The GitHub repository heenaharwani123-eng/Door_detection contains a labelled image folder "Door_detection" with 2 categories: empty, full. Examples follow, each with its label.

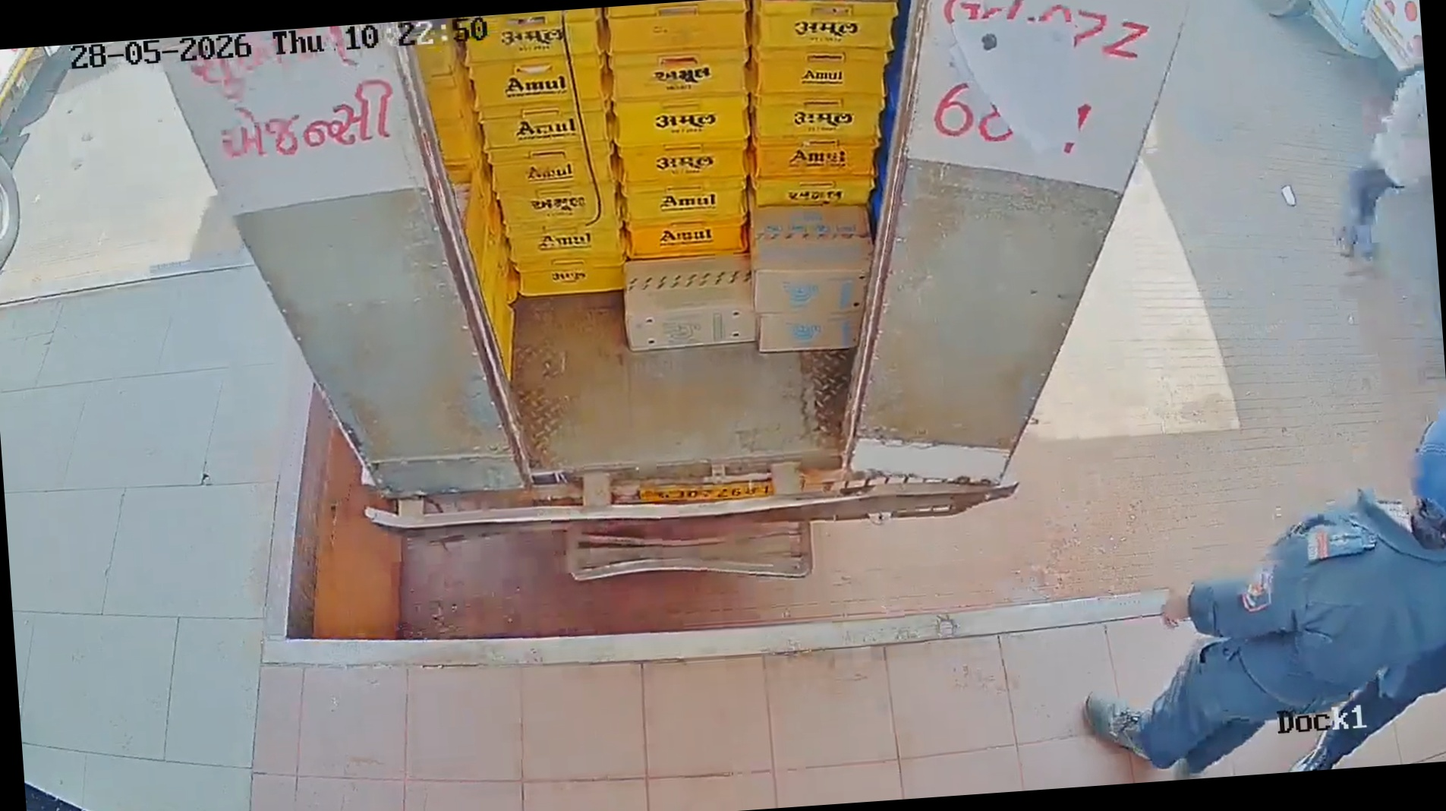
Label: full

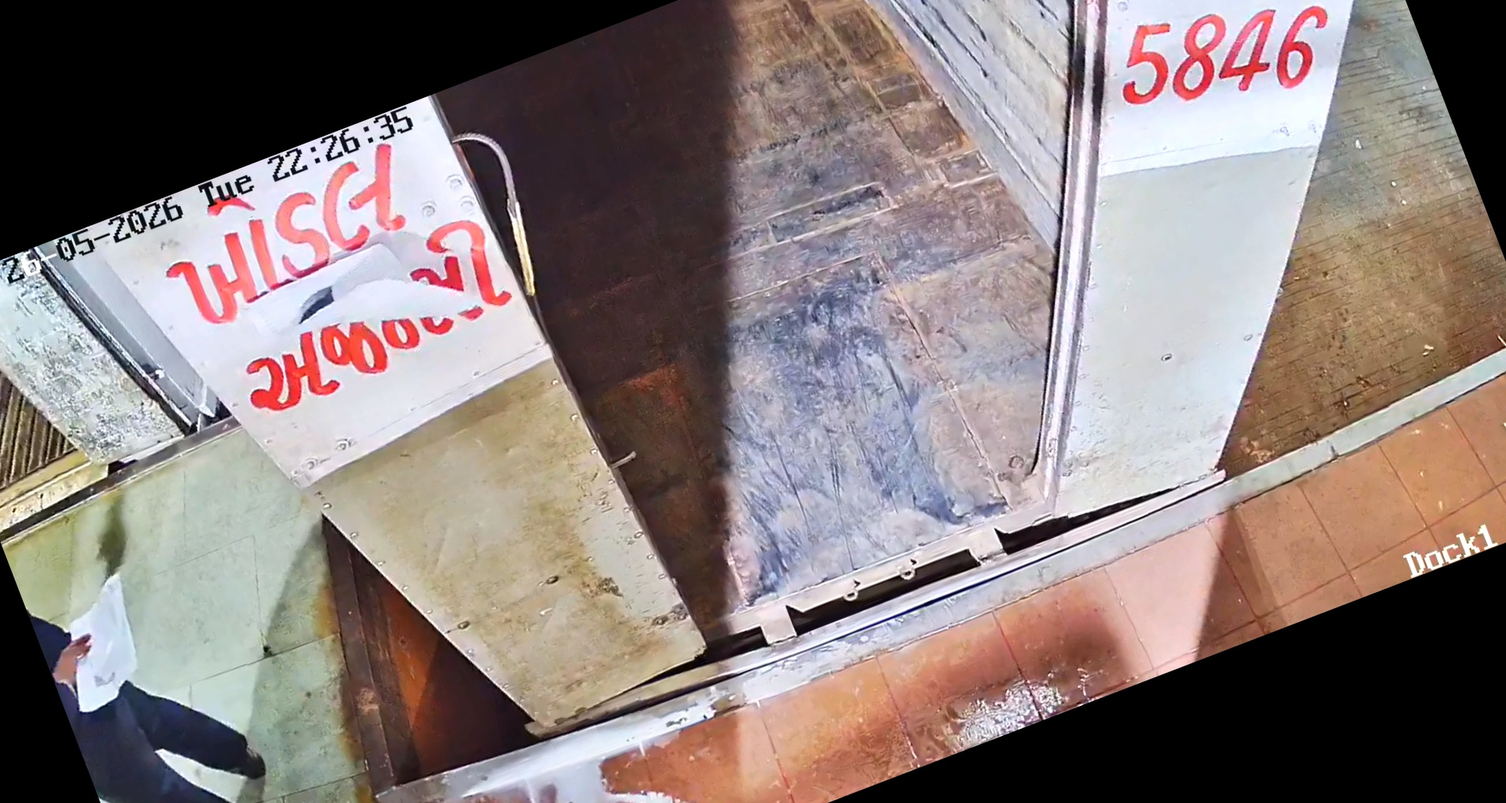
Label: empty

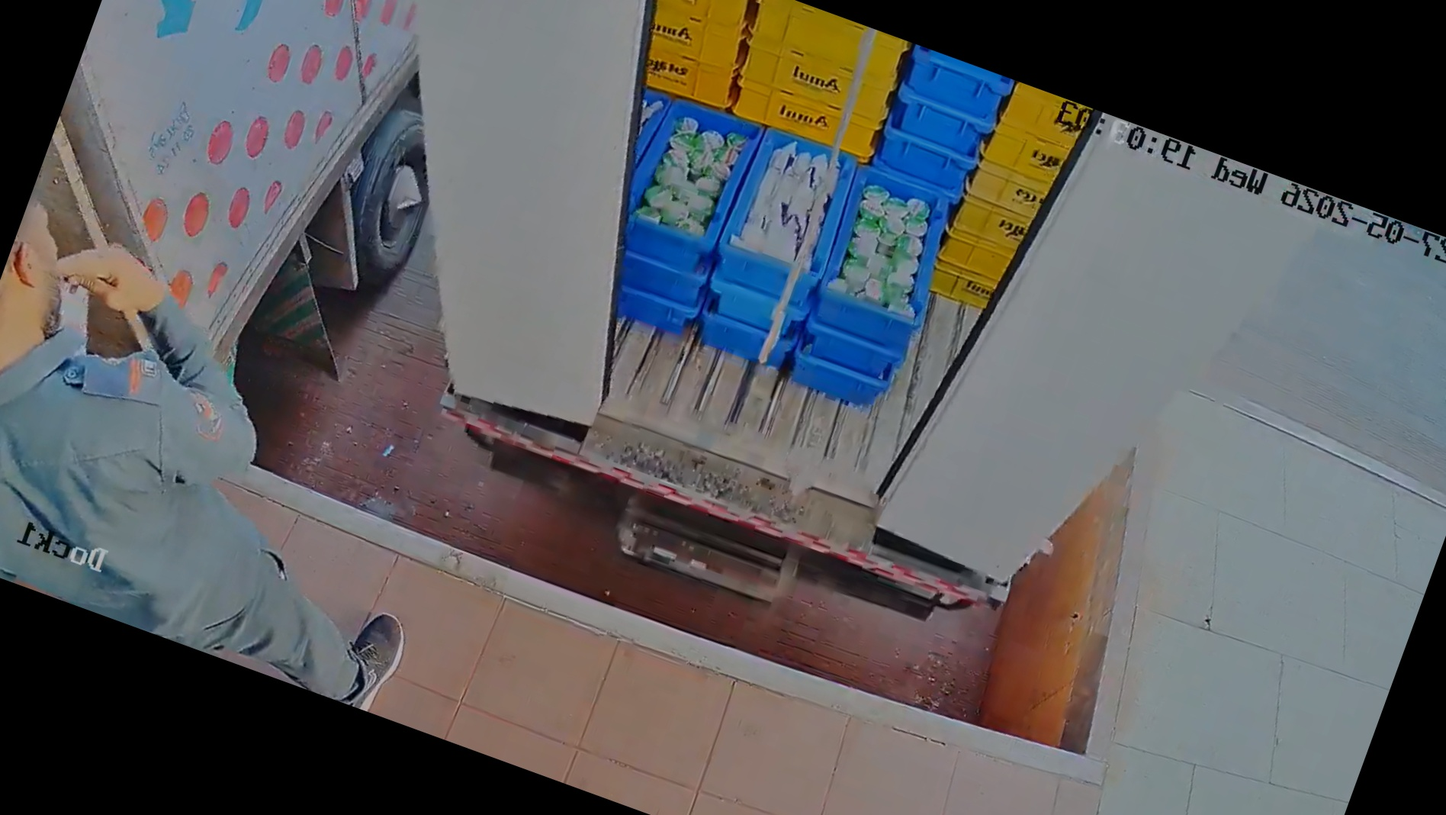
Label: full

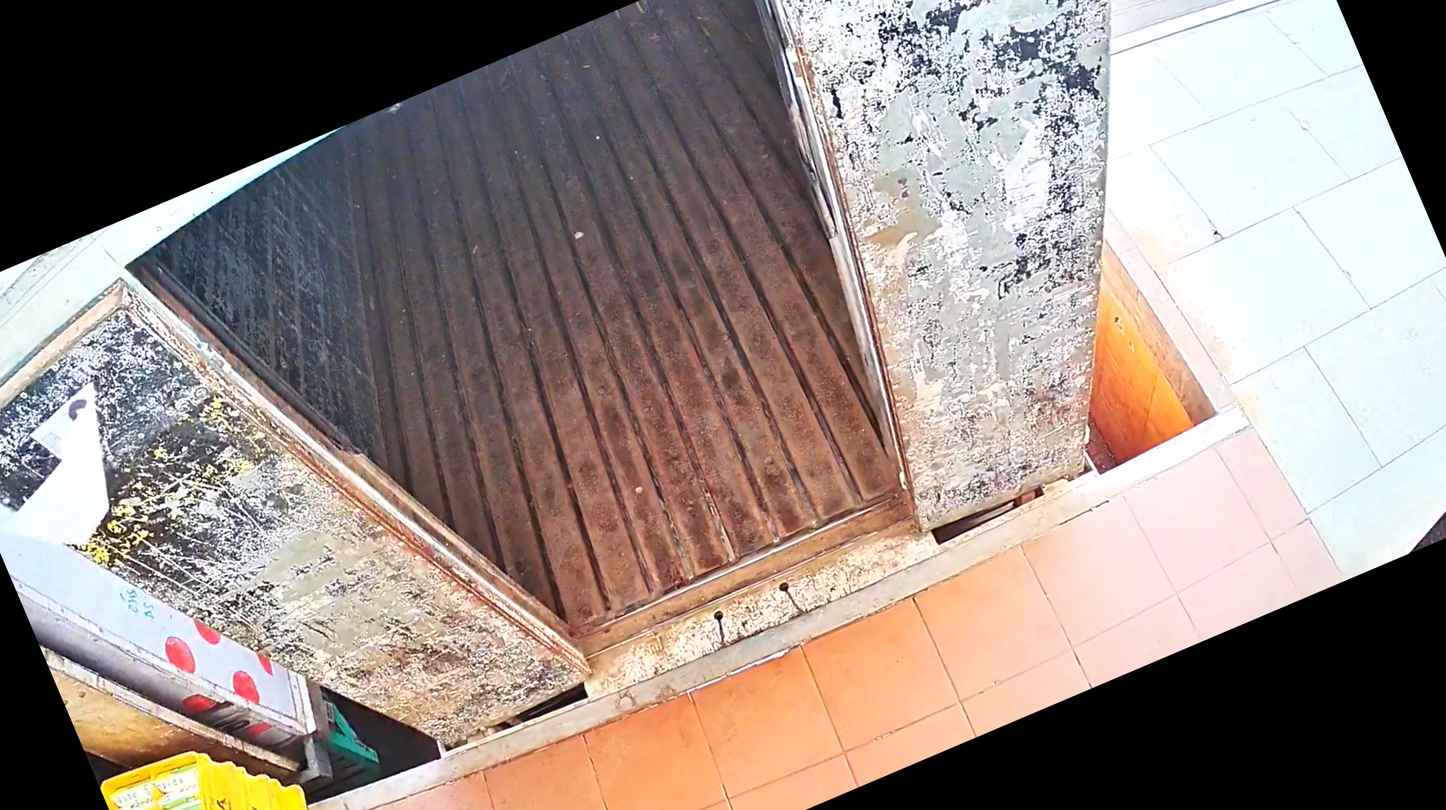
Label: empty

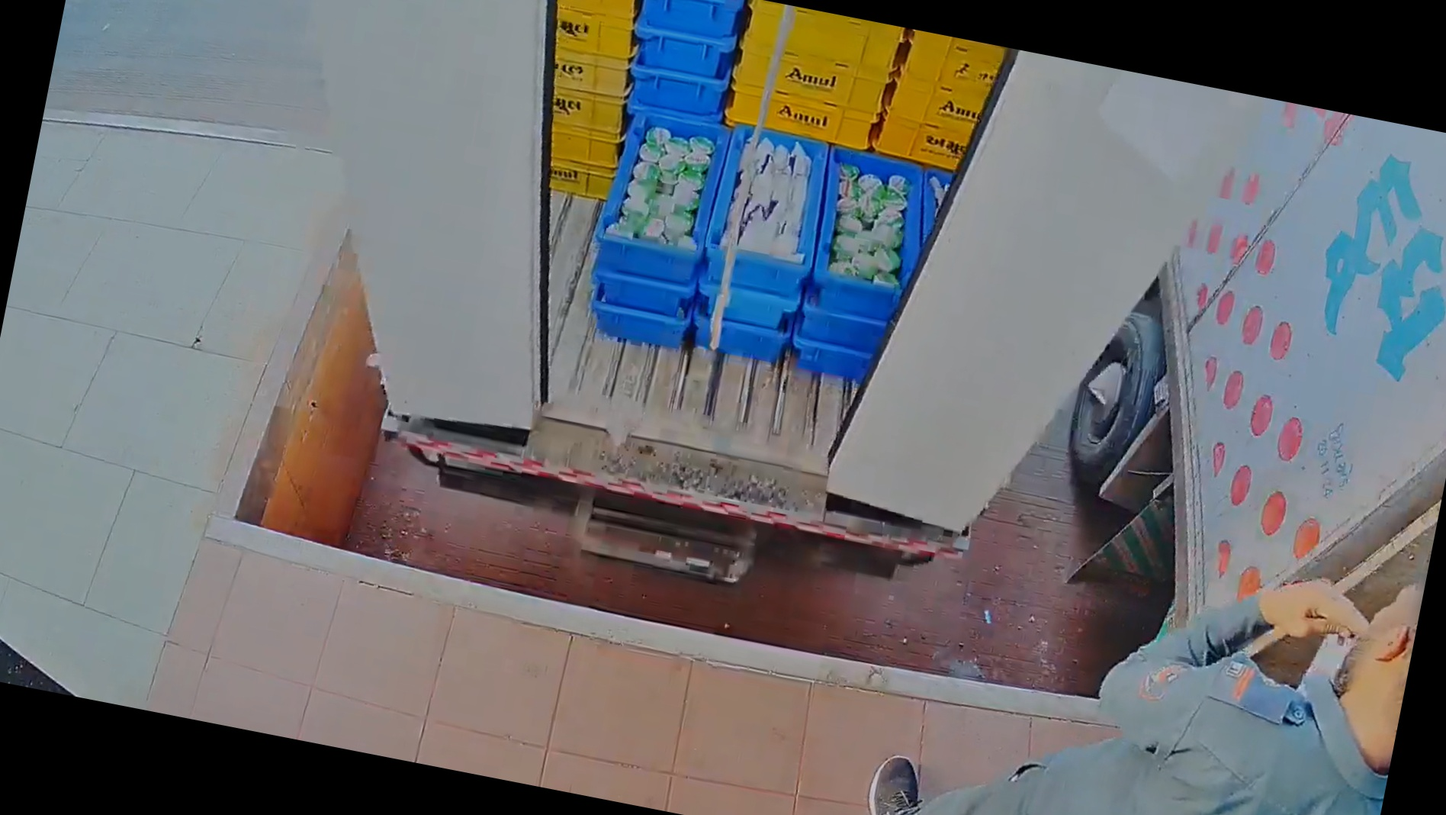
Label: full

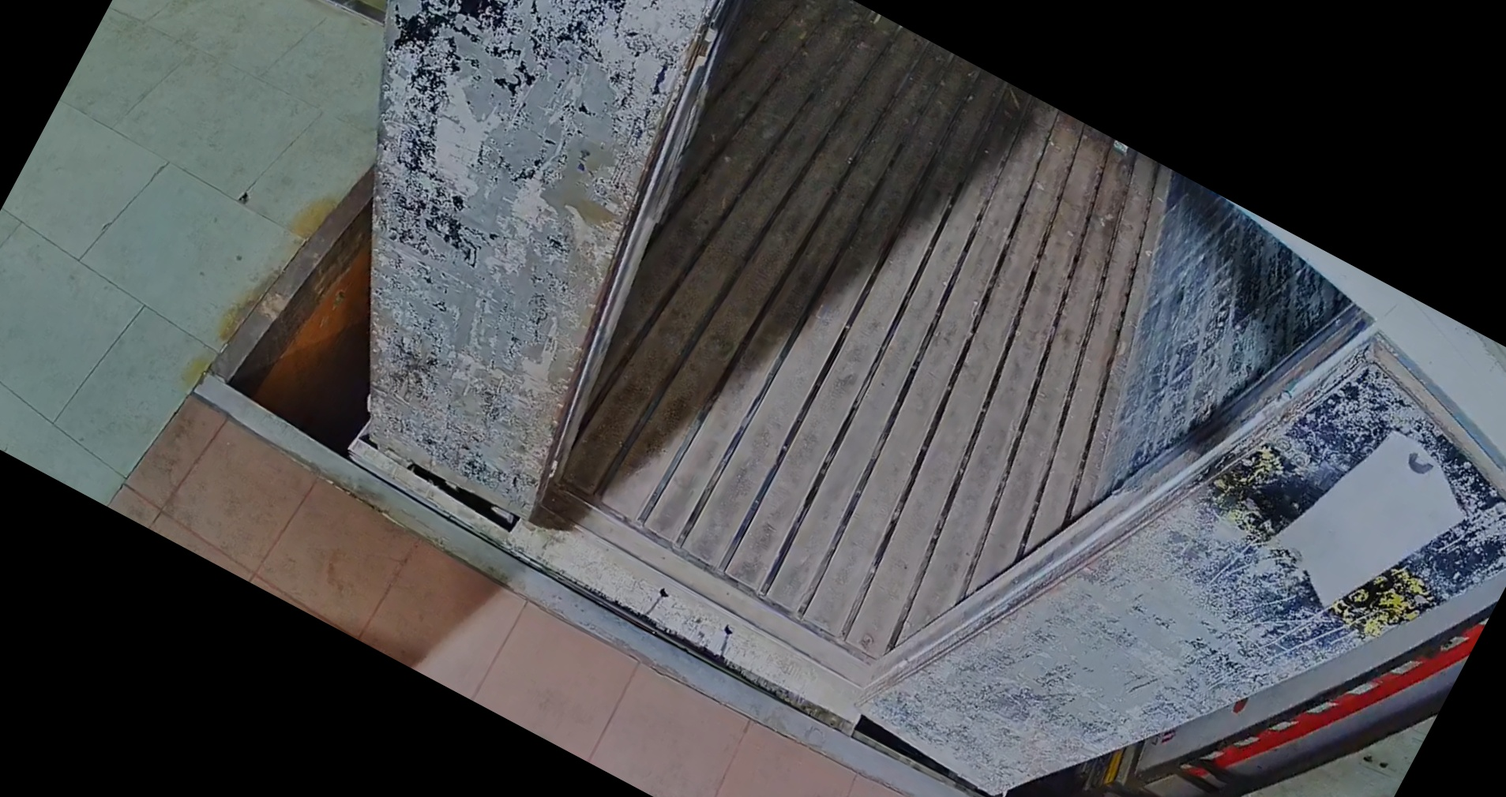
Label: empty
